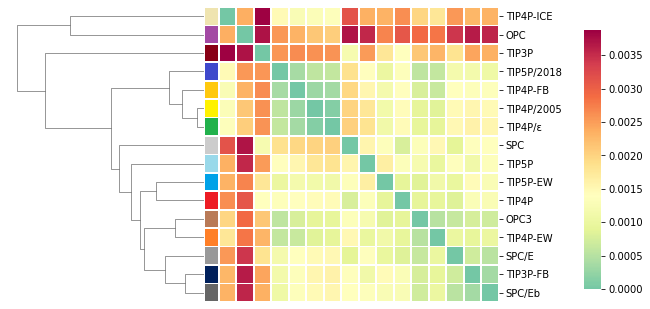

Data behind this chart, as committed beside it:
, TIP3P-FB, SPC/Eb, SPC/E, OPC3, TIP4P-EW, TIP5P-EW, TIP4P, TIP5P, SPC, TIP4P-FB, TIP4P/2005, TIP4P/ε, TIP5P/2018, TIP3P, TIP4P-ICE, OPC
TIP3P-FB, 0.0, 0.0003756, 0.0006987, 0.0007632, 0.0009466, 0.001457, 0.001292, 0.00111, 0.001373, 0.001351, 0.001544, 0.001599, 0.001152, 0.00245, 0.002291, 0.003637
SPC/Eb, 0.0003756, 0.0, 0.0005421, 0.0007028, 0.001025, 0.001279, 0.001273, 0.001341, 0.001389, 0.00134, 0.001494, 0.001539, 0.001084, 0.002362, 0.002344, 0.003563
SPC/E, 0.0006987, 0.0005421, 0.0, 0.0006358, 0.001006, 0.0009746, 0.0008411, 0.001369, 0.0009088, 0.001381, 0.001475, 0.001502, 0.001177, 0.001829, 0.002554, 0.003425
OPC3, 0.0007632, 0.0007028, 0.0006358, 0.0, 0.0005217, 0.0008637, 0.000928, 0.001223, 0.001319, 0.0007728, 0.000918, 0.0009439, 0.0005909, 0.002145, 0.00197, 0.002916
TIP4P-EW, 0.0009466, 0.001025, 0.001006, 0.0005217, 0.0, 0.001108, 0.0009493, 0.0009821, 0.0015, 0.0006564, 0.0008656, 0.0009283, 0.000615, 0.002307, 0.001771, 0.002814
TIP5P-EW, 0.001457, 0.001279, 0.0009746, 0.0008637, 0.001108, 0.0, 0.0009199, 0.001653, 0.001345, 0.001177, 0.001136, 0.001119, 0.001017, 0.001763, 0.002348, 0.002702
TIP4P, 0.001292, 0.001273, 0.0008411, 0.000928, 0.0009493, 0.0009199, 0.0, 0.00133, 0.0007879, 0.001401, 0.001444, 0.001469, 0.001335, 0.001385, 0.002624, 0.003091
TIP5P, 0.00111, 0.001341, 0.001369, 0.001223, 0.0009821, 0.001653, 0.00133, 0.0, 0.001573, 0.001533, 0.001766, 0.00182, 0.001398, 0.002516, 0.002357, 0.003549
SPC, 0.001373, 0.001389, 0.0009088, 0.001319, 0.0015, 0.001345, 0.0007879, 0.001573, 0.0, 0.001961, 0.002013, 0.002031, 0.00186, 0.001205, 0.003151, 0.00371
TIP4P-FB, 0.001351, 0.00134, 0.001381, 0.0007728, 0.0006564, 0.001177, 0.001401, 0.001533, 0.001961, 0.0, 0.0003028, 0.000363, 0.0003861, 0.002642, 0.001274, 0.00233
TIP4P/2005, 0.001544, 0.001494, 0.001475, 0.000918, 0.0008656, 0.001136, 0.001444, 0.001766, 0.002013, 0.0003028, 0.0, 0.000125, 0.0005872, 0.002602, 0.001315, 0.002147
TIP4P/ε, 0.001599, 0.001539, 0.001502, 0.0009439, 0.0009283, 0.001119, 0.001469, 0.00182, 0.002031, 0.000363, 0.000125, 0.0, 0.000621, 0.002588, 0.001353, 0.002074
TIP5P/2018, 0.001152, 0.001084, 0.001177, 0.0005909, 0.000615, 0.001017, 0.001335, 0.001398, 0.00186, 0.0003861, 0.0005872, 0.000621, 0.0, 0.002575, 0.001488, 0.002561
TIP3P, 0.00245, 0.002362, 0.001829, 0.002145, 0.002307, 0.001763, 0.001385, 0.002516, 0.001205, 0.002642, 0.002602, 0.002588, 0.002575, 0.0, 0.003879, 0.003713
TIP4P-ICE, 0.002291, 0.002344, 0.002554, 0.00197, 0.001771, 0.002348, 0.002624, 0.002357, 0.003151, 0.001274, 0.001315, 0.001353, 0.001488, 0.003879, 0.0, 0.002372
OPC, 0.003637, 0.003563, 0.003425, 0.002916, 0.002814, 0.002702, 0.003091, 0.003549, 0.00371, 0.00233, 0.002147, 0.002074, 0.002561, 0.003713, 0.002372, 0.0
